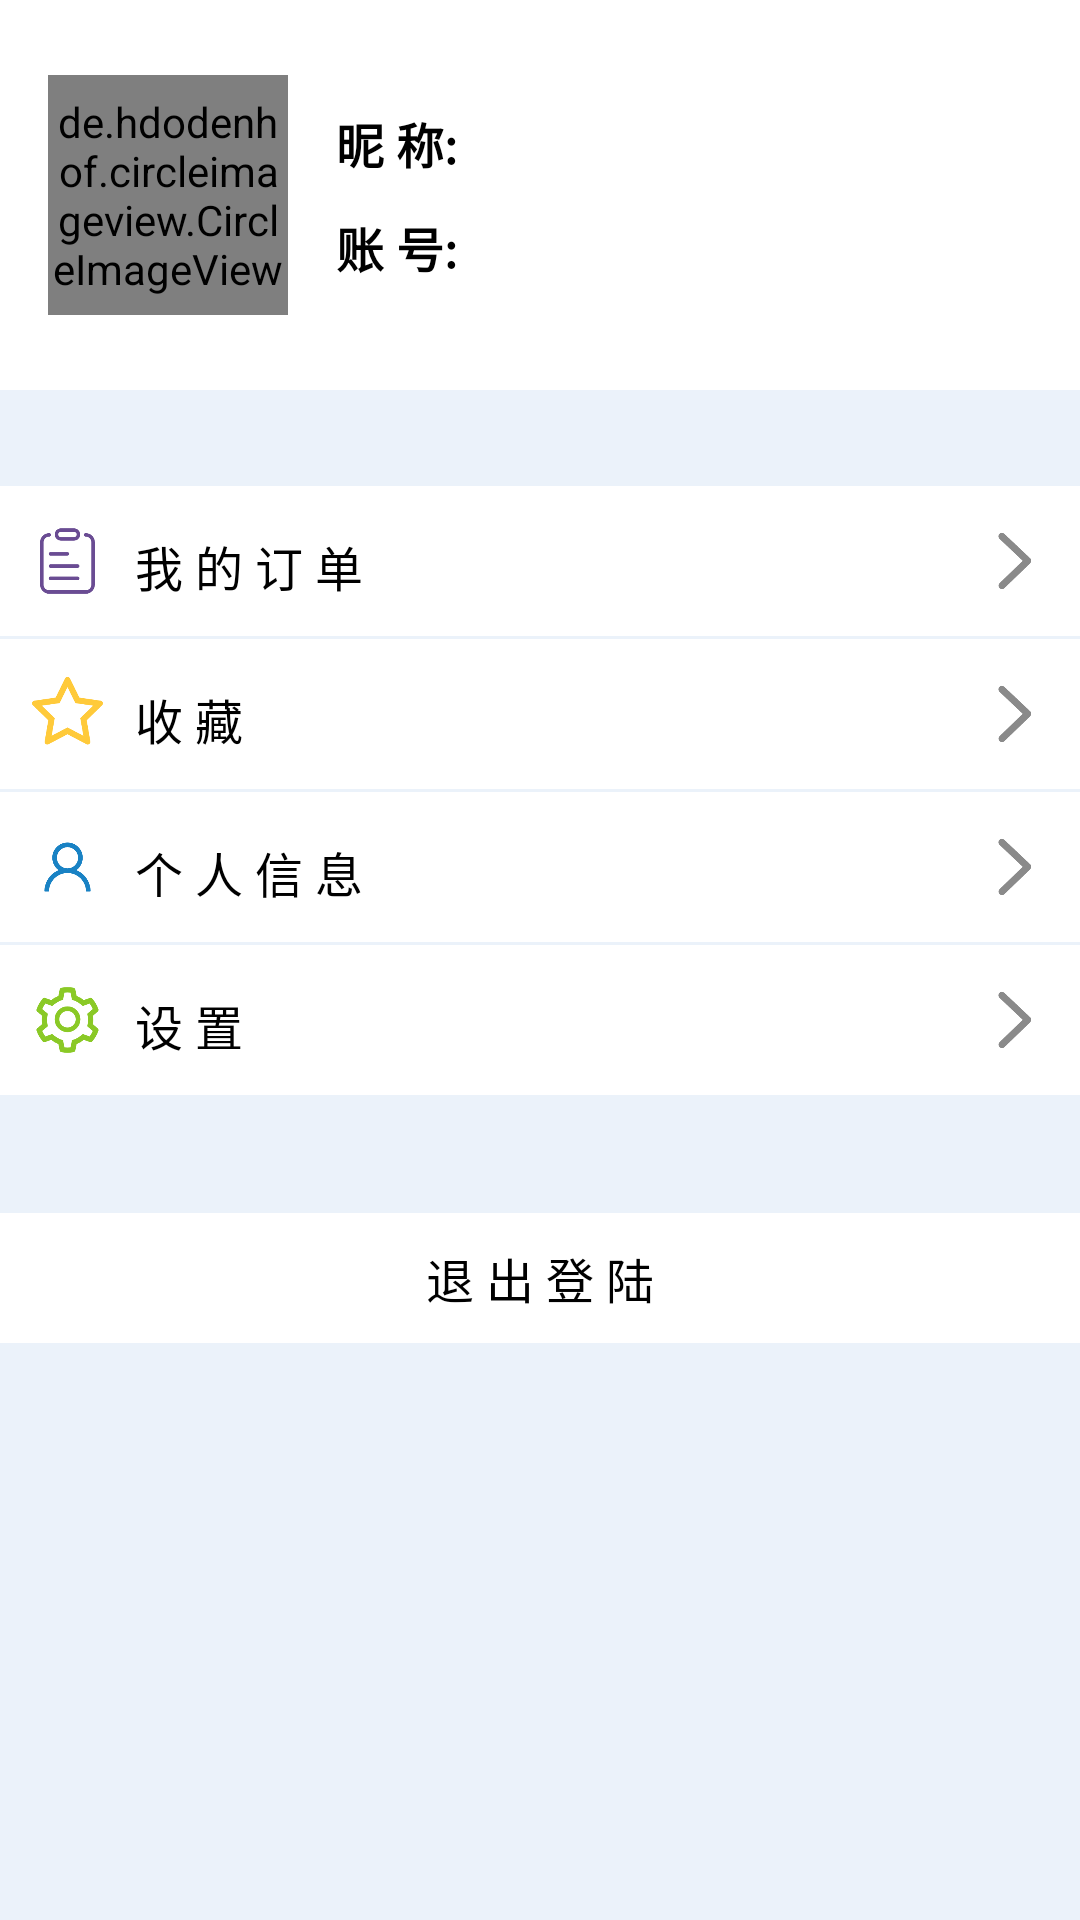

This screen was rendered from an Android layout file. Write that file and the resources it references.
<!-- AndroidManifest.xml: application theme Theme.TextBottonNav -->
<!-- res/layout/fragment_my.xml -->
<?xml version="1.0" encoding="utf-8"?>
<androidx.constraintlayout.widget.ConstraintLayout xmlns:android="http://schemas.android.com/apk/res/android"
    xmlns:app="http://schemas.android.com/apk/res-auto"
    xmlns:tools="http://schemas.android.com/tools"
    android:layout_width="match_parent"
    android:layout_height="match_parent"
    android:background="@color/light_gray"
    android:orientation="vertical">

    
    <androidx.constraintlayout.widget.ConstraintLayout
        android:id="@+id/constraintLayout2"
        android:layout_width="match_parent"
        android:layout_height="130dp"
        android:background="@color/white"
        app:layout_constraintTop_toTopOf="parent">
        
        <de.hdodenhof.circleimageview.CircleImageView
            android:id="@+id/user_pic_view"
            android:layout_width="80dp"
            android:layout_height="80dp"
            android:layout_marginStart="16dp"
            android:src="@drawable/user_image_myfragment"
            app:layout_constraintBottom_toBottomOf="parent"
            app:layout_constraintStart_toStartOf="parent"
            app:layout_constraintTop_toTopOf="parent" />

        <androidx.constraintlayout.widget.ConstraintLayout
            android:layout_width="0dp"
            android:layout_height="0dp"
            android:layout_marginStart="16dp"
            app:layout_constraintBottom_toBottomOf="@+id/user_pic_view"
            app:layout_constraintEnd_toEndOf="parent"
            app:layout_constraintStart_toEndOf="@+id/user_pic_view"
            app:layout_constraintTop_toTopOf="@+id/user_pic_view">
            
            <LinearLayout
                android:id="@+id/linearLayout"
                android:layout_width="0dp"
                android:layout_height="wrap_content"
                android:orientation="horizontal"
                app:layout_constraintBottom_toTopOf="@+id/linearLayout6"
                app:layout_constraintEnd_toEndOf="parent"
                app:layout_constraintStart_toStartOf="parent"
                app:layout_constraintTop_toTopOf="parent">

                <TextView
                    android:layout_width="wrap_content"
                    android:layout_height="wrap_content"
                    android:layout_gravity="center_vertical"
                    android:text="@string/ni_cheng"
                    android:textColor="@color/black"
                    android:textSize="16sp"
                    android:textStyle="bold" />

                <TextView
                    android:id="@+id/ni_cheng_view"
                    android:layout_width="wrap_content"
                    android:layout_height="wrap_content"
                    android:layout_marginLeft="10dp"
                    android:textColor="@color/black"
                    android:textSize="16sp" />
            </LinearLayout>
            
            <LinearLayout
                android:id="@+id/linearLayout6"
                android:layout_width="0dp"
                android:layout_height="wrap_content"
                android:orientation="horizontal"
                app:layout_constraintBottom_toBottomOf="parent"
                app:layout_constraintEnd_toEndOf="parent"
                app:layout_constraintStart_toStartOf="parent"
                app:layout_constraintTop_toBottomOf="@+id/linearLayout"
                app:layout_constraintVertical_bias="0.0">

                <TextView
                    android:layout_width="wrap_content"
                    android:layout_height="wrap_content"
                    android:text="@string/user_name_myfragment"
                    android:textColor="@color/black"
                    android:textSize="16sp"
                    android:textStyle="bold" />

                <TextView
                    android:id="@+id/user_name_view"
                    android:layout_width="wrap_content"
                    android:layout_height="wrap_content"
                    android:layout_marginLeft="10dp"
                    android:textColor="@color/black"
                    android:textSize="16sp" />
            </LinearLayout>
        </androidx.constraintlayout.widget.ConstraintLayout>
    </androidx.constraintlayout.widget.ConstraintLayout>

    
    <LinearLayout
        android:id="@+id/linearLayout2"
        android:layout_width="0dp"
        android:layout_height="50dp"
        android:layout_marginTop="32dp"
        app:layout_constraintEnd_toEndOf="parent"
        app:layout_constraintStart_toStartOf="parent"
        app:layout_constraintTop_toBottomOf="@+id/constraintLayout2">

        <ImageView
            android:layout_width="0dp"
            android:layout_height="match_parent"
            android:layout_weight="1"
            android:background="@color/white"
            android:padding="10dp"
            android:src="@drawable/order" />

        <TextView
            android:layout_width="0dp"
            android:layout_height="match_parent"
            android:layout_weight="6"
            android:background="@color/white"
            android:paddingTop="15dp"
            android:text="@string/my_order"
            android:textColor="@color/black"
            android:textSize="16sp" />

        <ImageView
            android:id="@+id/my_order"
            android:layout_width="0dp"
            android:layout_height="match_parent"
            android:layout_weight="1"
            android:background="@color/white"
            android:padding="10dp"
            android:src="@drawable/right" />
    </LinearLayout>

    
    <LinearLayout
        android:id="@+id/linearLayout3"
        android:layout_width="0dp"
        android:layout_height="50dp"
        android:layout_marginTop="1dp"
        app:layout_constraintEnd_toEndOf="parent"
        app:layout_constraintStart_toStartOf="parent"
        app:layout_constraintTop_toBottomOf="@+id/linearLayout2">

        <ImageView
            android:layout_width="0dp"
            android:layout_height="match_parent"
            android:layout_weight="1"
            android:background="@color/white"
            android:padding="10dp"
            android:src="@drawable/collection" />

        <TextView
            android:layout_width="0dp"
            android:layout_height="match_parent"
            android:layout_weight="6"
            android:background="@color/white"
            android:paddingTop="15dp"
            android:text="@string/collect"
            android:textColor="@color/black"
            android:textSize="16sp" />

        <ImageView
            android:id="@+id/collect_btn"
            android:layout_width="0dp"
            android:layout_height="match_parent"
            android:layout_weight="1"
            android:background="@color/white"
            android:padding="10dp"
            android:src="@drawable/right" />
    </LinearLayout>


    
    <LinearLayout
        android:id="@+id/linearLayout4"
        android:layout_width="0dp"
        android:layout_height="50dp"
        android:layout_marginTop="1dp"
        app:layout_constraintEnd_toEndOf="parent"
        app:layout_constraintStart_toStartOf="parent"
        app:layout_constraintTop_toBottomOf="@+id/linearLayout3">

        <ImageView
            android:layout_width="0dp"
            android:layout_height="match_parent"
            android:layout_weight="1"
            android:background="@color/white"
            android:padding="12dp"
            android:src="@drawable/user_myfragment" />

        <TextView
            android:layout_width="0dp"
            android:layout_height="match_parent"
            android:layout_weight="6"
            android:background="@color/white"
            android:paddingTop="15dp"
            android:text="@string/user_info_myfragment"
            android:textColor="@color/black"
            android:textSize="16sp" />

        <ImageView
            android:id="@+id/user_info_id"
            android:layout_width="0dp"
            android:layout_height="match_parent"
            android:layout_weight="1"
            android:background="@color/white"
            android:padding="10dp"
            android:src="@drawable/right" />

    </LinearLayout>


    
    <LinearLayout
        android:id="@+id/linearLayout5"
        android:layout_width="0dp"
        android:layout_height="50dp"
        android:layout_marginTop="1dp"
        app:layout_constraintEnd_toEndOf="parent"
        app:layout_constraintStart_toStartOf="parent"
        app:layout_constraintTop_toBottomOf="@+id/linearLayout4">

        <ImageView
            android:layout_width="0dp"
            android:layout_height="match_parent"
            android:layout_weight="1"
            android:background="@color/white"
            android:padding="10dp"
            android:src="@drawable/settings" />

        <TextView
            android:layout_width="0dp"
            android:layout_height="match_parent"
            android:layout_weight="6"
            android:background="@color/white"
            android:paddingTop="15dp"
            android:text="@string/setting"
            android:textColor="@color/black"
            android:textSize="16sp" />

        <ImageView
            android:layout_width="0dp"
            android:layout_height="match_parent"
            android:layout_weight="1"
            android:background="@color/white"
            android:padding="10dp"
            android:src="@drawable/right" />
    </LinearLayout>


    
    <TextView
        android:id="@+id/logout_button"
        android:layout_width="match_parent"
        android:layout_height="wrap_content"

        android:background="@color/white"
        android:gravity="center"
        android:paddingTop="10dp"
        android:paddingBottom="10dp"
        android:text="@string/logout"
        android:textColor="@color/black"
        android:textSize="16sp"
        app:layout_constraintBottom_toBottomOf="parent"
        app:layout_constraintTop_toBottomOf="@+id/linearLayout5"
        app:layout_constraintVertical_bias="0.17000002" />
</androidx.constraintlayout.widget.ConstraintLayout>
<!-- resources referenced by this layout -->
<resources>
  <color name="black">#FF000000</color>
  <color name="light_gray">#ebf2fa</color>
  <color name="white">#FFFFFFFF</color>
  <!-- drawable collection: png bitmap (drawable, 8401 bytes) -->
  <!-- drawable order: png bitmap (drawable, 5042 bytes) -->
  <!-- drawable right: png bitmap (drawable, 1201 bytes) -->
  <!-- drawable settings: png bitmap (drawable, 10616 bytes) -->
  <!-- drawable user_image_myfragment: jpg bitmap (drawable, 150210 bytes) -->
  <!-- drawable user_myfragment: png bitmap (drawable, 6841 bytes) -->
  <string name="collect">收 藏</string>
  <string name="logout">退 出 登 陆</string>
  <string name="my_order">我 的 订 单</string>
  <string name="ni_cheng">昵 称:</string>
  <string name="setting">设 置</string>
  <string name="user_info_myfragment">个 人 信 息</string>
  <string name="user_name_myfragment">账 号:</string>
  <style name="Theme.TextBottonNav" parent="Theme.MaterialComponents.DayNight.NoActionBar">
          
          <item name="colorPrimary">#a2d2ff</item>
          <item name="colorPrimaryVariant">#ffffff</item>
          <item name="colorOnPrimary">@color/white</item>
  
          
          <item name="colorSecondary">@color/white</item>
          <item name="colorSecondaryVariant">@color/white</item>
          <item name="colorOnSecondary">@color/black</item>
          
          <item name="android:statusBarColor" tools:targetApi="l">?attr/colorPrimaryVariant</item>
          
      </style>
</resources>
